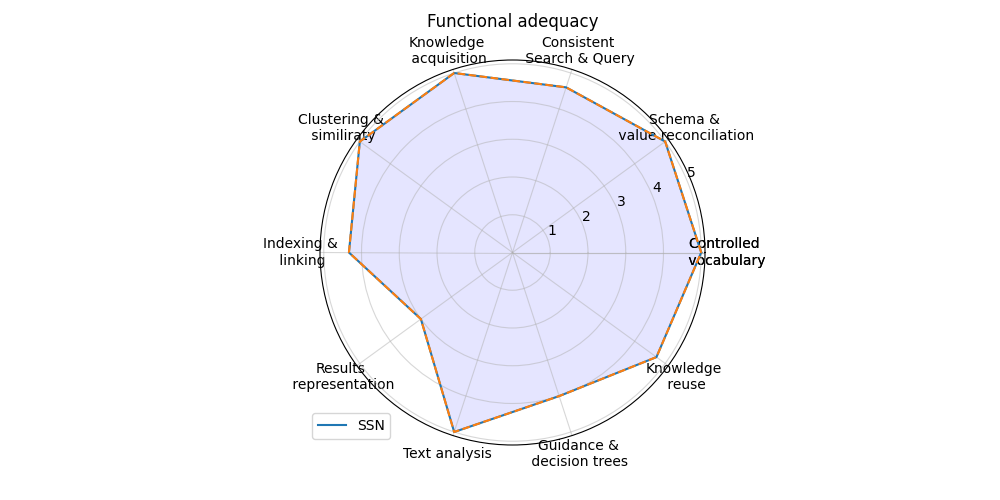

Source data for this figure (header and first rows):
; Score
Controlled? vocabulary; 5.0
Schema &? value reconciliation; 5.0
Consistent? Search & Query; 4.6
Knowledge? acquisition; 5.0
Clustering &? similiraty; 5.0
Indexing &? linking; 4.333
Results? representation; 3.0
Text analysis; 5.0
Guidance &? decision trees; 4.0
Knowledge? reuse; 4.714
